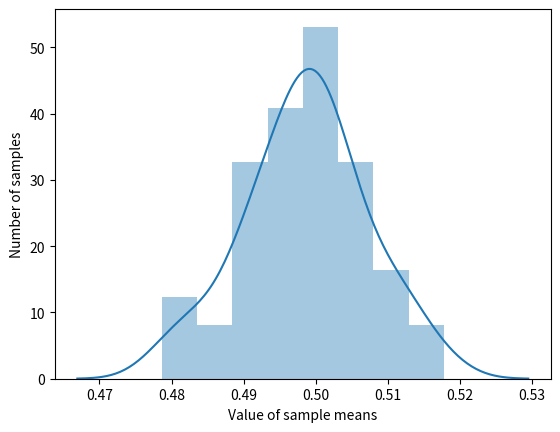
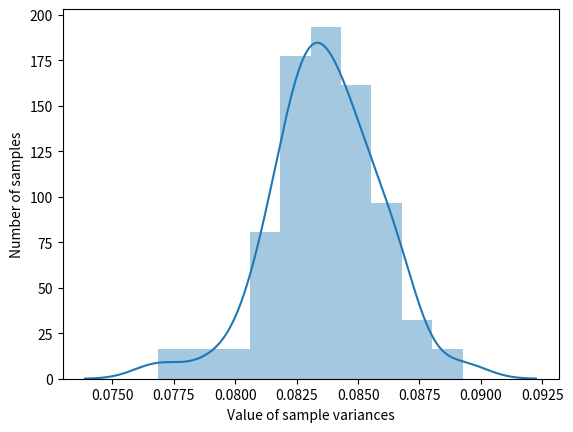
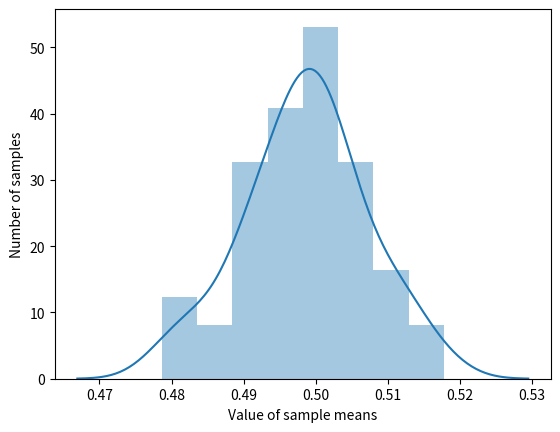
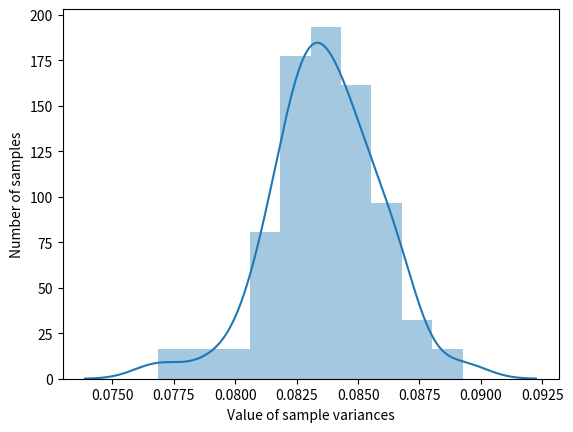

The matplotlib source for these figures, in order:
# -*- coding: utf-8 -*-
"""
Created on Thu Sep  6 10:58:19 2018

@author: RBPandya
"""

import numpy as np
import matplotlib.pyplot as plt
import seaborn as sns

"#1"
"Calculating mean and variance for uniform continuous distribution between 0 and 1"
a=0
b=1
mean1=a+b/2
var1=(b-a)**2/12

"#2"
"Generating 1000 random numbers between 0 and 1"
x2=np.random.random_sample((1000,1))
"Calculating mean and variance for x2"
mean2=sum(x2)/len(x2)
var2=sum([(xi-mean2)**2 for xi in x2])/(len(x2)-1)
"Computing theoritical values of mean and variance for x2"
meant=0.5
vart2=sum([(xi-meant)**2 for xi in x2])/(len(x2)-1)
"Cross-verifying values with in-built function"
m2=np.mean(x2)
v2=np.var(x2,axis=0,ddof=1)
"Repeating the experiment for 80 times for finding variance of sample means"
x22=np.random.random_sample((1000,80))
"Calculating mean and variance for x22"
mean22=np.mean(x22,axis=0)
varm22=np.var(mean22,ddof=1)

"Generating 10000 random numbers between 0 and 1"
x3=np.random.random_sample((10000,1))
"Calculating mean and variance for x3"
mean3=sum(x3)/len(x3)
var3=sum([(xi-mean3)**2 for xi in x3])/(len(x3)-1)
"Computing theoritical values of mean and variance for x3"
meant=0.5
vart3=sum([(xi-meant)**2 for xi in x3])/(len(x3)-1)
"Cross-verifying values with in-built function"
m3=np.mean(x3)
v3=np.var(x3,axis=0,ddof=1)
"Repeating the experiment for 800 times for finding variance of sample means"
x32=np.random.random_sample((1000,80))
"Calculating mean and variance for x32"
mean32=np.mean(x32,axis=0)
varm32=np.var(mean32,ddof=1)


"#3"
"Central Limit Theorem"
"Generating 1000 random numbers and repeating the process for 50 times"
x4=np.random.random_sample((1000,50))
"Computing mean and variance for x4"
m4=np.mean(x4,axis=0)
v4=np.var(x4,axis=0,ddof=1)
"Ploting Distribution Curves"
f1 = plt.figure()
sns.distplot(m4)
plt.xlabel('Value of sample means')
plt.ylabel('Number of samples')
f2=plt.figure()
sns.distplot(v4)
plt.xlabel('Value of sample variances')
plt.ylabel('Number of samples')
"Generating 10000 random numbers and repeating the process for 50 times"
x5=np.random.random_sample((10000,50))
"Computing mean and variance for x5"
m5=np.mean(x4,axis=0)
v5=np.var(x4,axis=0,ddof=1)
"Ploting Distribution Curves"
f3=plt.figure()
sns.distplot(m5)
plt.xlabel('Value of sample means')
plt.ylabel('Number of samples')
f4=plt.figure()
sns.distplot(v5)
plt.xlabel('Value of sample variances')
plt.ylabel('Number of samples')

"#4"
"Generating 10000 random numbers between 0 and 1 for sequences"
x6=np.random.random_sample((1000,1))
A=sum([x6[i]*x6[i+1] for i in range(0,999)])/(len(x6)-1)
B=sum([(x6[i]) for i in range(0,999)])/(len(x6)-1)-sum([x6[i] for i in range (1,1000)])/(len(x6)-1)
"Computing co-variance for two sequences"
Z=A-B
"test case of two similar sequences for verification"
x7=np.random.random_integers(1,size=(1000,1))
A2=sum([x7[i]*x7[i+1] for i in range(0,999)])/(len(x7)-1)
B2=sum([(x7[i]) for i in range(0,999)])/(len(x7)-1)-sum([x7[i] for i in range (1,1000)])/(len(x7)-1)
Z2=A2-B2

"#5"
"Generating 10000 random numbers between 0 and 1"
x8=np.random.random_sample((1000,1))
"Computing mean and variance for x8"
m8=np.mean(x8)
v8=np.var(x8,ddof=1)
bins_dis=[0.0,0.1,0.2,0.3,0.4,0.5,0.6,0.7,0.8,0.9,1.0]
counts, edges = np.histogram(x8, bins=bins_dis)
print(counts)
"Computing the values of Z2 to find the probability and degree of freedom"
Zsq=sum([((ci -100)**2)/100 for ci in counts])







